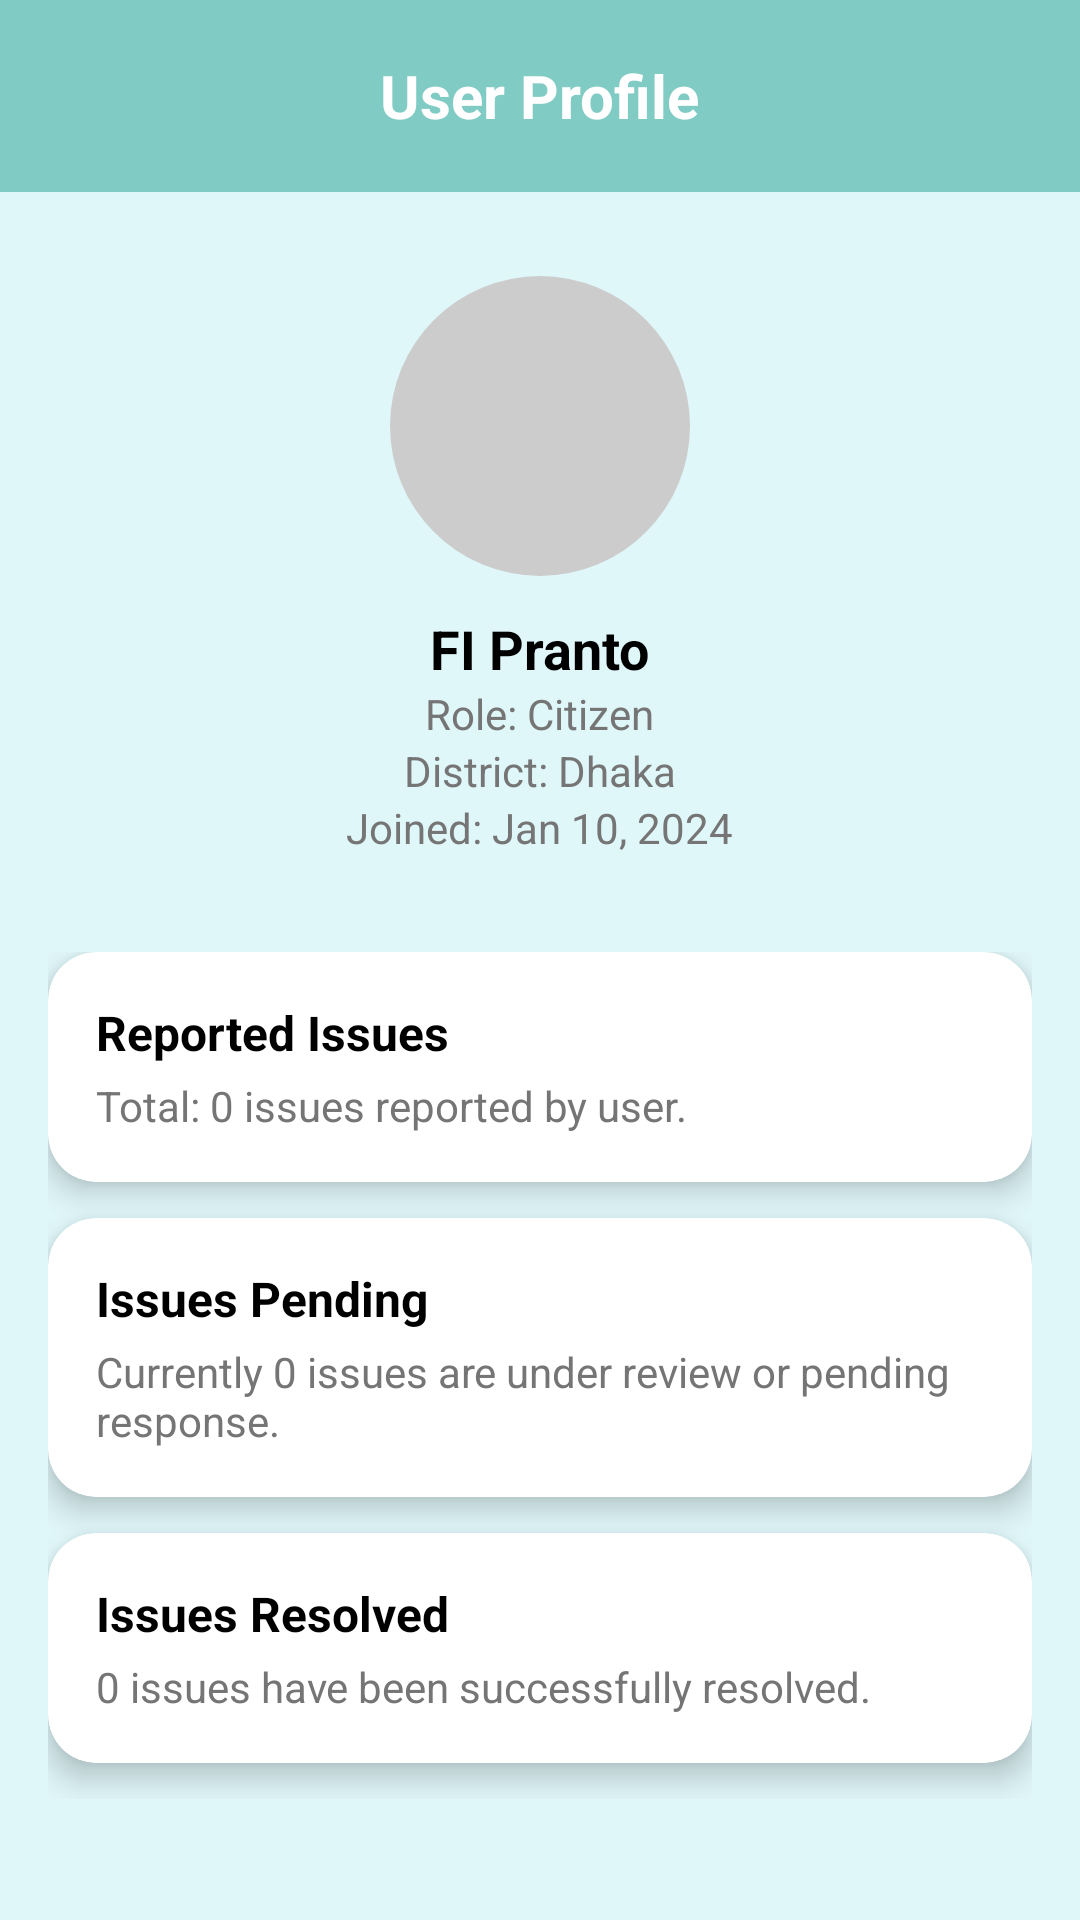

Reconstruct the res/layout file that produces this screen, plus the resources it refers to.
<!-- AndroidManifest.xml: application theme Theme.CivicFix -->
<!-- res/layout/activity_user_profile.xml -->
<androidx.coordinatorlayout.widget.CoordinatorLayout
    xmlns:android="http://schemas.android.com/apk/res/android"
    xmlns:app="http://schemas.android.com/apk/res-auto"
    android:id="@+id/profile_layout"
    android:layout_width="match_parent"
    android:layout_height="match_parent"
    android:background="@color/teal_50">

    
    <androidx.appcompat.widget.Toolbar
        android:id="@+id/toolbar_profile"
        android:layout_width="match_parent"
        android:layout_height="wrap_content"
        android:background="@color/teal_200"
        android:theme="@style/ThemeOverlay.AppCompat.Dark.ActionBar"
        android:popupTheme="@style/ThemeOverlay.AppCompat.Light">

        <TextView
            android:id="@+id/toolbar_title"
            android:layout_width="wrap_content"
            android:layout_height="wrap_content"
            android:text="User Profile"
            android:textColor="@color/white"
            android:textStyle="bold"
            android:textSize="20sp"
            android:layout_gravity="center" />
    </androidx.appcompat.widget.Toolbar>

    
    <ScrollView
        android:layout_width="match_parent"
        android:layout_height="match_parent"
        android:layout_marginTop="?attr/actionBarSize"
        android:layout_above="@id/bottom_navigation">

        <LinearLayout
            android:layout_width="match_parent"
            android:layout_height="wrap_content"
            android:orientation="vertical"
            android:padding="16dp">

            
            <ImageView
                android:id="@+id/profile_image"
                android:layout_width="100dp"
                android:layout_height="100dp"
                android:layout_gravity="center"
                android:layout_marginTop="12dp"
                android:background="@drawable/circle_bg"
                android:scaleType="centerCrop" />

            
            <TextView
                android:id="@+id/profile_name"
                android:layout_width="wrap_content"
                android:layout_height="wrap_content"
                android:text="FI Pranto"
                android:textStyle="bold"
                android:textSize="18sp"
                android:textColor="@color/black"
                android:layout_gravity="center"
                android:layout_marginTop="12dp" />

            <TextView
                android:id="@+id/profile_role"
                android:layout_width="wrap_content"
                android:layout_height="wrap_content"
                android:text="Role: Citizen"
                android:textColor="@color/gray_dark"
                android:textSize="14sp"
                android:layout_gravity="center" />

            <TextView
                android:id="@+id/profile_district"
                android:layout_width="wrap_content"
                android:layout_height="wrap_content"
                android:text="District: Dhaka"
                android:textColor="@color/gray_dark"
                android:textSize="14sp"
                android:layout_gravity="center" />

            <TextView
                android:id="@+id/profile_joined"
                android:layout_width="wrap_content"
                android:layout_height="wrap_content"
                android:text="Joined: Jan 10, 2024"
                android:textColor="@color/gray_dark"
                android:textSize="14sp"
                android:layout_gravity="center"
                android:layout_marginBottom="8dp" />

            
            <LinearLayout
                android:layout_width="match_parent"
                android:layout_height="wrap_content"
                android:orientation="vertical"
                android:layout_marginTop="24dp">

                
                <androidx.cardview.widget.CardView
                    android:id="@+id/card_view_reported"
                    android:layout_width="match_parent"
                    android:layout_height="wrap_content"
                    android:layout_marginBottom="12dp"
                    app:cardCornerRadius="16dp"
                    app:cardElevation="6dp"
                    app:cardBackgroundColor="@color/white">

                    <LinearLayout
                        android:layout_width="match_parent"
                        android:layout_height="wrap_content"
                        android:orientation="vertical"
                        android:padding="16dp">

                        <TextView
                            android:id="@+id/cardTitle1"
                            android:layout_width="wrap_content"
                            android:layout_height="wrap_content"
                            android:text="Reported Issues"
                            android:textStyle="bold"
                            android:textSize="16sp"
                            android:textColor="@color/black" />

                        <TextView
                            android:id="@+id/cardText1"
                            android:layout_width="wrap_content"
                            android:layout_height="wrap_content"
                            android:text="Total: 0 issues reported by user."
                            android:textSize="14sp"
                            android:textColor="@color/gray_dark"
                            android:layout_marginTop="4dp" />
                    </LinearLayout>
                </androidx.cardview.widget.CardView>

                
                <androidx.cardview.widget.CardView
                    android:id="@+id/card_view_pending"
                    android:layout_width="match_parent"
                    android:layout_height="wrap_content"
                    android:layout_marginBottom="12dp"
                    app:cardCornerRadius="16dp"
                    app:cardElevation="6dp"
                    app:cardBackgroundColor="@color/white">

                    <LinearLayout
                        android:layout_width="match_parent"
                        android:layout_height="wrap_content"
                        android:orientation="vertical"
                        android:padding="16dp">

                        <TextView
                            android:id="@+id/cardTitle2"
                            android:layout_width="wrap_content"
                            android:layout_height="wrap_content"
                            android:text="Issues Pending"
                            android:textStyle="bold"
                            android:textSize="16sp"
                            android:textColor="@color/black" />

                        <TextView
                            android:id="@+id/cardText2"
                            android:layout_width="wrap_content"
                            android:layout_height="wrap_content"
                            android:text="Currently 0 issues are under review or pending response."
                            android:textSize="14sp"
                            android:textColor="@color/gray_dark"
                            android:layout_marginTop="4dp" />
                    </LinearLayout>
                </androidx.cardview.widget.CardView>

                
                <androidx.cardview.widget.CardView
                    android:id="@+id/card_view_resolved"
                    android:layout_width="match_parent"
                    android:layout_height="wrap_content"
                    android:layout_marginBottom="12dp"
                    app:cardCornerRadius="16dp"
                    app:cardElevation="6dp"
                    app:cardBackgroundColor="@color/white">

                    <LinearLayout
                        android:layout_width="match_parent"
                        android:layout_height="wrap_content"
                        android:orientation="vertical"
                        android:padding="16dp">

                        <TextView
                            android:id="@+id/cardTitle3"
                            android:layout_width="wrap_content"
                            android:layout_height="wrap_content"
                            android:text="Issues Resolved"
                            android:textStyle="bold"
                            android:textSize="16sp"
                            android:textColor="@color/black" />

                        <TextView
                            android:id="@+id/cardText3"
                            android:layout_width="wrap_content"
                            android:layout_height="wrap_content"
                            android:text="0 issues have been successfully resolved."
                            android:textSize="14sp"
                            android:textColor="@color/gray_dark"
                            android:layout_marginTop="4dp" />
                    </LinearLayout>
                </androidx.cardview.widget.CardView>

            </LinearLayout>
        </LinearLayout>
    </ScrollView>

</androidx.coordinatorlayout.widget.CoordinatorLayout>
<!-- resources referenced by this layout -->
<resources>
  <color name="black">#000000</color>
  <color name="gray_dark">#757575</color>
  <color name="teal_200">#80CBC4</color>
  <color name="teal_50">#E0F7FA</color>
  <color name="white">#FFFFFF</color>
  <!-- drawable circle_bg (drawable) -->
  <shape xmlns:android="http://schemas.android.com/apk/res/android"
      android:shape="oval">
      <solid android:color="#CCCCCC" />
  </shape>
  <style name="Theme.CivicFix" parent="Base.Theme.CivicFix" />
  <style name="Base.Theme.CivicFix" parent="Theme.Material3.DayNight.NoActionBar">
          
           <item name="colorPrimary">@color/teal_300</item>
      </style>
  <color name="teal_300">#64C3BF</color>
</resources>
